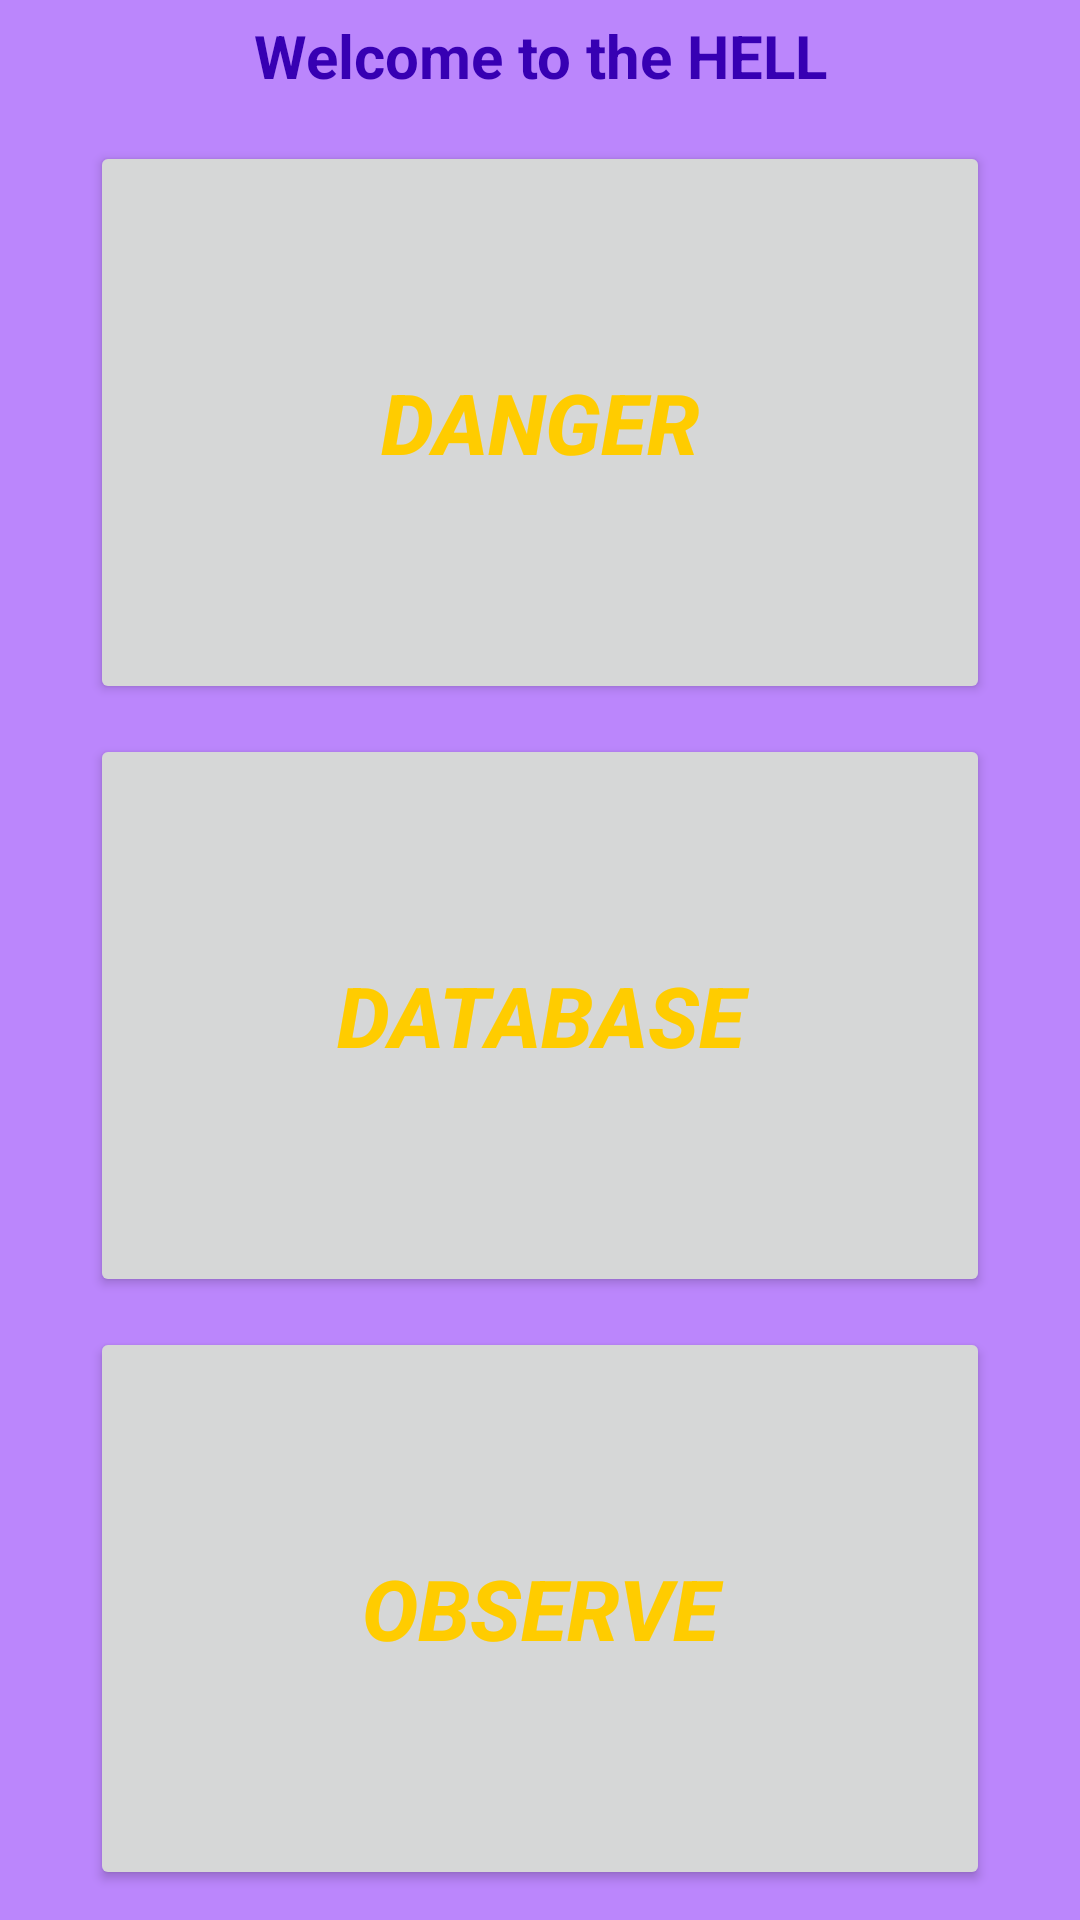

Android layout source for this screen:
<!-- AndroidManifest.xml: application theme Theme.CaostoneProject -->
<!-- res/layout/activity_main.xml -->
<?xml version="1.0" encoding="utf-8"?>
<LinearLayout xmlns:android="http://schemas.android.com/apk/res/android"
    xmlns:app="http://schemas.android.com/apk/res-auto"
    xmlns:tools="http://schemas.android.com/tools"
    android:layout_width="match_parent"
    android:layout_height="match_parent"
    android:orientation="vertical"
    android:background="@color/purple_200"
    tools:context=".MainActivity">

    <TextView
        style="@style/styleTextPosition"
        android:layout_width="match_parent"
        android:layout_height="wrap_content"
        android:gravity="center"
        android:textAlignment="center"
        android:text="@string/hello" />

    <LinearLayout
        android:layout_width="match_parent"
        android:layout_height="match_parent"
        android:orientation="vertical"
        style="@style/styleButton">


        <Button
            android:id="@+id/buttonDanger"
            android:layout_width="match_parent"
            android:layout_height="wrap_content"
            android:layout_weight="1"
            android:text="@string/danger"
            style="@style/styleButton" />


        <Button
            android:id="@+id/buttonDatabase"
            android:layout_width="match_parent"
            android:layout_height="wrap_content"
            android:layout_weight="1"
            android:text="@string/database"
            style="@style/styleButton"/>


        <Button
            android:id="@+id/buttonMap"
            android:layout_width="match_parent"
            android:layout_height="wrap_content"
            android:layout_weight="1"
            android:text="@string/map"
            style="@style/styleButton"/>

    </LinearLayout>


</LinearLayout>
<!-- resources referenced by this layout -->
<resources>
  <color name="purple_200">#FFBB86FC</color>
  <string name="danger">DANGER</string>
  <string name="database">DATABASE</string>
  <string name="hello">Welcome to the HELL</string>
  <string name="map">OBSERVE</string>
  <style name="styleButton">
          <item name="android:textSize">@dimen/text_size</item>
          <item name="android:textStyle">bold|italic</item>
          <item name="android:textColor">@color/yellow</item>
  
          <item name="android:layout_marginTop">@dimen/button_margin_data_base</item>
          <item name="android:layout_marginBottom">@dimen/button_margin_data_base</item>
          <item name="android:layout_marginLeft">@dimen/button_margin_left</item>
          <item name="android:layout_marginRight">@dimen/button_margin_left</item>
         
          <item name="background">@color/yellow</item>
      </style>
  <style name="styleTextPosition">
          <item name="android:textSize">@dimen/text_size_data_base</item>
          <item name="android:textStyle">bold</item>
          <item name="android:textColor">@color/purple_700</item>
          <item name="android:padding">@dimen/button_padding_position</item>
          <item name="android:gravity">center</item>
      </style>
  <style name="Theme.CaostoneProject" parent="Theme.MaterialComponents.DayNight.DarkActionBar">
          
          <item name="colorPrimary">@color/purple_500</item>
          <item name="colorPrimaryVariant">@color/purple_700</item>
          <item name="colorOnPrimary">@color/white</item>
          
          <item name="colorSecondary">@color/teal_200</item>
          <item name="colorSecondaryVariant">@color/teal_700</item>
          <item name="colorOnSecondary">@color/black</item>
          
          <item name="android:statusBarColor" tools:targetApi="l">?attr/colorPrimaryVariant</item>
          
          <item name="android:textColorPrimary">@color/purple_700</item>
  
      </style>
  <dimen name="text_size">28sp</dimen>
  <color name="yellow">#FFFFCC00</color>
  <dimen name="button_margin_data_base">5dp</dimen>
  <dimen name="button_margin_left">15dp</dimen>
  <dimen name="text_size_data_base">20sp</dimen>
  <color name="purple_700">#FF3700B3</color>
  <dimen name="button_padding_position">5dp</dimen>
  <color name="purple_500">#FF6200EE</color>
  <color name="white">#FFFFFFFF</color>
  <color name="teal_200">#FF03DAC5</color>
  <color name="teal_700">#FF018786</color>
  <color name="black">#FF000000</color>
</resources>
